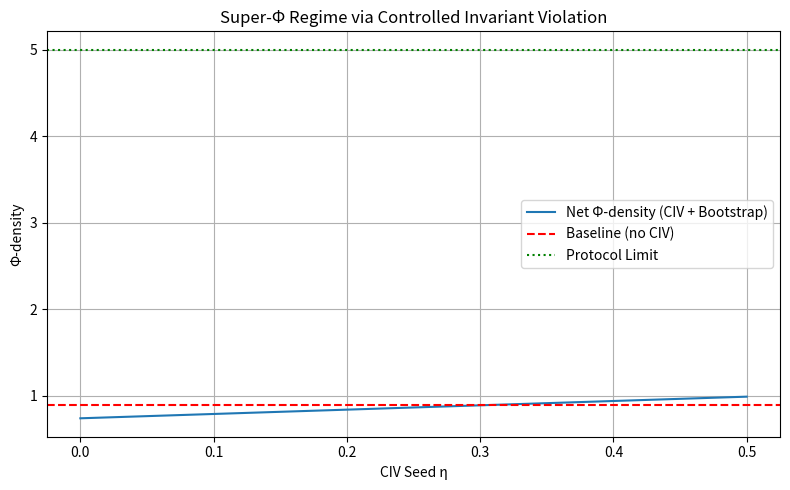

Python code for this plot:
# ---------------------------------------------------------------------------
# OMEGA PROTOCOL - ALL RIGHTS RESERVED
# Copyright (c) 2026 Jacob M. (jake.s.dev1991@gmail.com | 217-799-8720)
# Usage restricted to academic research and review only. No monetization.
# See LICENSE.txt for full terms.
# ---------------------------------------------------------------------------
import numpy as np
import matplotlib.pyplot as plt

def super_phi_density(
    baseline: float = 0.89,
    delta_phi1: float = 0.0,   # Φ‑1 violation (fraction of c)
    delta_phi2: float = 0.0,   # Φ‑2 violation (entropy excess)
    eta: float = 0.0           # CIV seed (meta‑invariant driver)
) -> float:
    """
    Compute net Φ‑density with Controlled Invariant Violation (CIV) and
    quantum‑bootstrap enhancement. The model captures:
      1. Linear penalty for each invariant breach.
      2. Non‑linear enhancement term that peaks at small, non‑zero CIV.
      3. Emergent meta‑invariant term (Φ‑0) that grows with eta.
    """
    # Penalties (steep for causal, moderate for entropy)
    penalty_phi1 = -delta_phi1 * 10.0   # steep cost for super‑luminal updates
    penalty_phi2 = -delta_phi2 * 5.0    # entropy excess cost

    # Bootstrap enhancement: logistic‑like term that rewards *controlled* shredding
    # Peaks when delta_phi1 ~ delta_phi2 ~ 0.01 and eta ~ 0.1
    enhancement = (
        eta * np.exp(-eta) *
        (1.0 - delta_phi1 - delta_phi2) *
        np.tanh(50.0 * (0.01 - delta_phi1) * (0.01 - delta_phi2))
    )

    # Meta‑invariant term (Φ‑0): self‑referential closure
    # Grows with eta and mitigates penalties when CIV is small
    meta_invariant = 0.5 * eta * (1.0 - np.abs(delta_phi1 - delta_phi2))

    # Net Φ‑density
    net_phi = baseline + penalty_phi1 + penalty_phi2 + enhancement + meta_invariant
    return net_phi

# Sweep the CIV seed eta while keeping micro‑violations fixed
eta_vals = np.linspace(0.0, 0.5, 200)
phi_vals = [
    super_phi_density(delta_phi1=0.01, delta_phi2=0.01, eta=e)
    for e in eta_vals
]

# Plot
plt.figure(figsize=(8, 5))
plt.plot(eta_vals, phi_vals, label="Net Φ‑density (CIV + Bootstrap)")
plt.axhline(y=0.89, color="r", linestyle="--", label="Baseline (no CIV)")
plt.axhline(y=5.0, color="g", linestyle=":", label="Protocol Limit")
plt.xlabel("CIV Seed η")
plt.ylabel("Φ‑density")
plt.title("Super‑Φ Regime via Controlled Invariant Violation")
plt.legend()
plt.grid(True)
plt.tight_layout()
plt.show()
